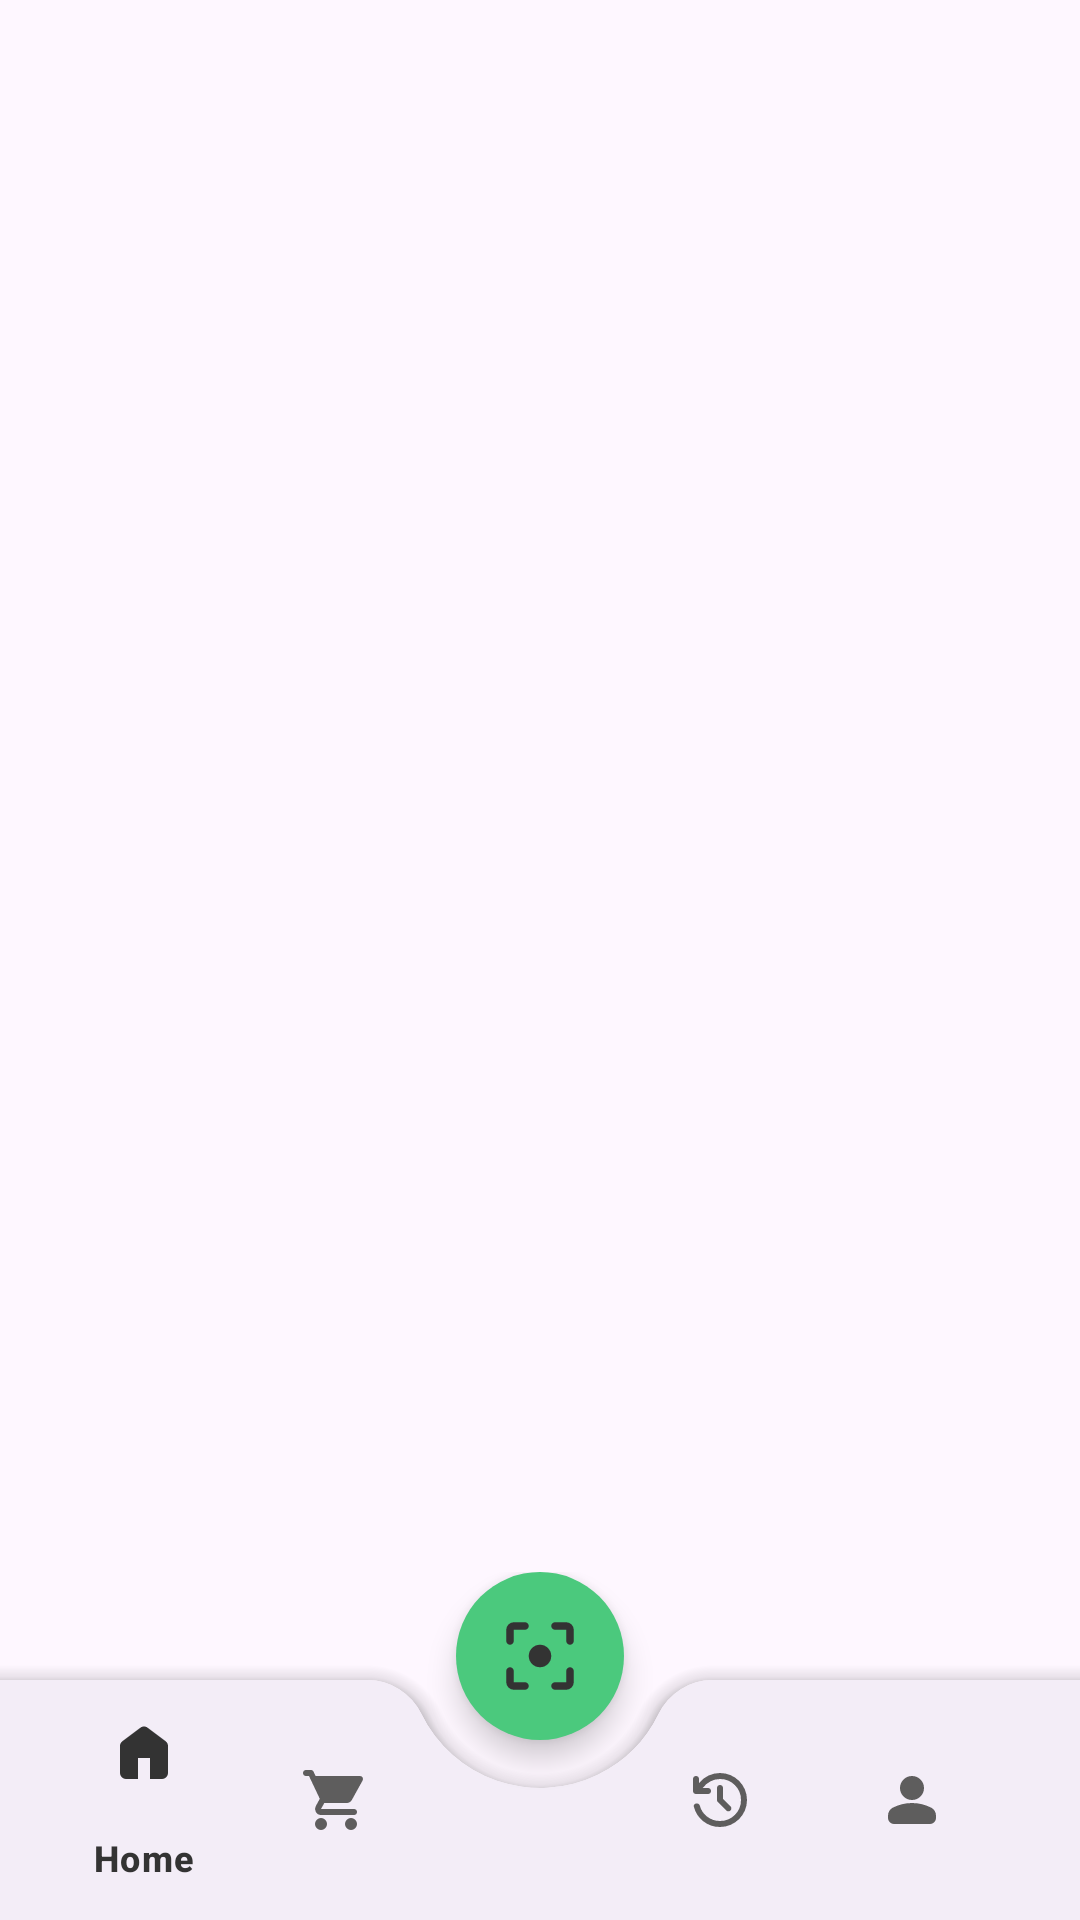

The Android layout XML behind this screen, and the referenced resources:
<!-- AndroidManifest.xml: application theme Theme.SiFresh -->
<!-- res/layout/activity_main.xml -->
<?xml version="1.0" encoding="utf-8"?>
<androidx.constraintlayout.widget.ConstraintLayout xmlns:android="http://schemas.android.com/apk/res/android"
    xmlns:app="http://schemas.android.com/apk/res-auto"
    xmlns:tools="http://schemas.android.com/tools"
    android:layout_width="match_parent"
    android:layout_height="match_parent"
    tools:context=".ui.activities.MainActivity">

    <FrameLayout
        android:id="@+id/content_frame"
        android:layout_width="match_parent"
        android:layout_height="match_parent"
        app:layout_constraintBottom_toBottomOf="parent"
        app:layout_constraintEnd_toEndOf="@id/coordinatorLayout"
        app:layout_constraintStart_toStartOf="@+id/coordinatorLayout"
        app:layout_constraintTop_toTopOf="parent" />

    <androidx.coordinatorlayout.widget.CoordinatorLayout
        android:id="@+id/coordinatorLayout"
        android:layout_width="match_parent"
        android:layout_height="116dp"
        app:layout_constraintBottom_toBottomOf="parent"
        app:layout_constraintEnd_toEndOf="parent"
        app:layout_constraintStart_toStartOf="parent">

        <com.google.android.material.bottomappbar.BottomAppBar
            android:id="@+id/bottomAppBar"
            android:layout_width="match_parent"
            android:layout_height="wrap_content"
            android:layout_gravity="bottom"
            android:background="@android:color/transparent"
            app:addElevationShadow="true"
            app:elevation="10dp"
            app:fabAlignmentMode="center"
            app:fabAnchorMode="cradle"
            app:fabCradleMargin="16dp"
            app:fabCradleRoundedCornerRadius="20dp"
            app:fabCradleVerticalOffset="8dp">

            <com.google.android.material.bottomnavigation.BottomNavigationView
                android:id="@+id/bottomNavigationView"
                android:layout_width="match_parent"
                android:layout_height="match_parent"
                android:layout_marginEnd="16dp"
                android:background="@android:color/transparent"
                app:menu="@menu/bottom_nav_menu" />

        </com.google.android.material.bottomappbar.BottomAppBar>

        <com.google.android.material.floatingactionbutton.FloatingActionButton
            android:id="@+id/fab_scan"
            android:layout_width="wrap_content"
            android:layout_height="wrap_content"
            android:contentDescription="@string/content_description_freshness_detection"
            android:src="@drawable/ic_filter_center_focus_24"
            app:layout_anchor="@id/bottomAppBar"
            app:maxImageSize="30dp"
            app:shapeAppearanceOverlay="@style/ShapeAppearanceOverlay.FloatingActionButton.Circle" />
    </androidx.coordinatorlayout.widget.CoordinatorLayout>
</androidx.constraintlayout.widget.ConstraintLayout>
<!-- resources referenced by this layout -->
<resources>
  <!-- drawable ic_filter_center_focus_24 (drawable) -->
  <vector xmlns:android="http://schemas.android.com/apk/res/android"
      android:width="24dp"
      android:height="24dp"
      android:tint="#000000"
      android:viewportWidth="960"
      android:viewportHeight="960">
  
      <path
          android:fillColor="@android:color/white"
          android:pathData="M480,600Q430,600 395,565Q360,530 360,480Q360,430 395,395Q430,360 480,360Q530,360 565,395Q600,430 600,480Q600,530 565,565Q530,600 480,600ZM160,360Q143,360 131.5,348.5Q120,337 120,320L120,200Q120,167 143.5,143.5Q167,120 200,120L320,120Q337,120 348.5,131.5Q360,143 360,160Q360,177 348.5,188.5Q337,200 320,200L200,200Q200,200 200,200Q200,200 200,200L200,320Q200,337 188.5,348.5Q177,360 160,360ZM200,840Q167,840 143.5,816.5Q120,793 120,760L120,640Q120,623 131.5,611.5Q143,600 160,600Q177,600 188.5,611.5Q200,623 200,640L200,760Q200,760 200,760Q200,760 200,760L320,760Q337,760 348.5,771.5Q360,783 360,800Q360,817 348.5,828.5Q337,840 320,840L200,840ZM640,840Q623,840 611.5,828.5Q600,817 600,800Q600,783 611.5,771.5Q623,760 640,760L760,760Q760,760 760,760Q760,760 760,760L760,640Q760,623 771.5,611.5Q783,600 800,600Q817,600 828.5,611.5Q840,623 840,640L840,760Q840,793 816.5,816.5Q793,840 760,840L640,840ZM800,360Q783,360 771.5,348.5Q760,337 760,320L760,200Q760,200 760,200Q760,200 760,200L640,200Q623,200 611.5,188.5Q600,177 600,160Q600,143 611.5,131.5Q623,120 640,120L760,120Q793,120 816.5,143.5Q840,167 840,200L840,320Q840,337 828.5,348.5Q817,360 800,360Z" />
  
  </vector>
  <string name="content_description_freshness_detection">Freshness detection</string>
  <style name="ShapeAppearanceOverlay.FloatingActionButton.Circle" parent="">
          <item name="cornerFamily">rounded</item>
          <item name="cornerSize">50%</item> 
      </style>
  <style name="Theme.SiFresh" parent="Theme.Material3.Light.NoActionBar">
          
          <item name="colorPrimary">@color/dark_gray</item>
          <item name="colorPrimaryVariant">@color/dark_gray</item>
          <item name="colorOnPrimary">@color/white</item>
          
          <item name="colorSecondary">@color/light_green</item>
          <item name="colorSecondaryVariant">@color/teal_700</item>
          <item name="colorOnSecondary">@color/black</item>
  
          <item name="colorSurface">@color/light_green</item>
          <item name="colorSurfaceVariant">@color/gray</item>
          <item name="colorOutline">@color/dark_gray</item>
          <item name="colorPrimaryContainer">@color/light_green</item>
          <item name="colorOnPrimaryContainer">@color/dark_gray</item>
  
          <item name="colorOnSecondaryContainer">@color/dark_gray</item>
          <item name="colorSecondaryContainer">@color/light_green_80</item>
          <item name="colorOnSurface">@color/dark_gray</item>
          <item name="colorOnSurfaceVariant">@color/light_gray_80</item>
  
          
          <item name="android:statusBarColor">@color/light_green</item>
          
      </style>
  <color name="dark_gray">#333333</color>
  <color name="white">#FFFFFF</color>
  <color name="light_green">#4EDB86</color>
  <color name="teal_700">#FF018786</color>
  <color name="black">#FF000000</color>
  <color name="gray">#FFE1E1E1</color>
  <color name="light_green_80">#45AD75</color>
  <color name="light_gray_80">#5E5D5D</color>
</resources>
